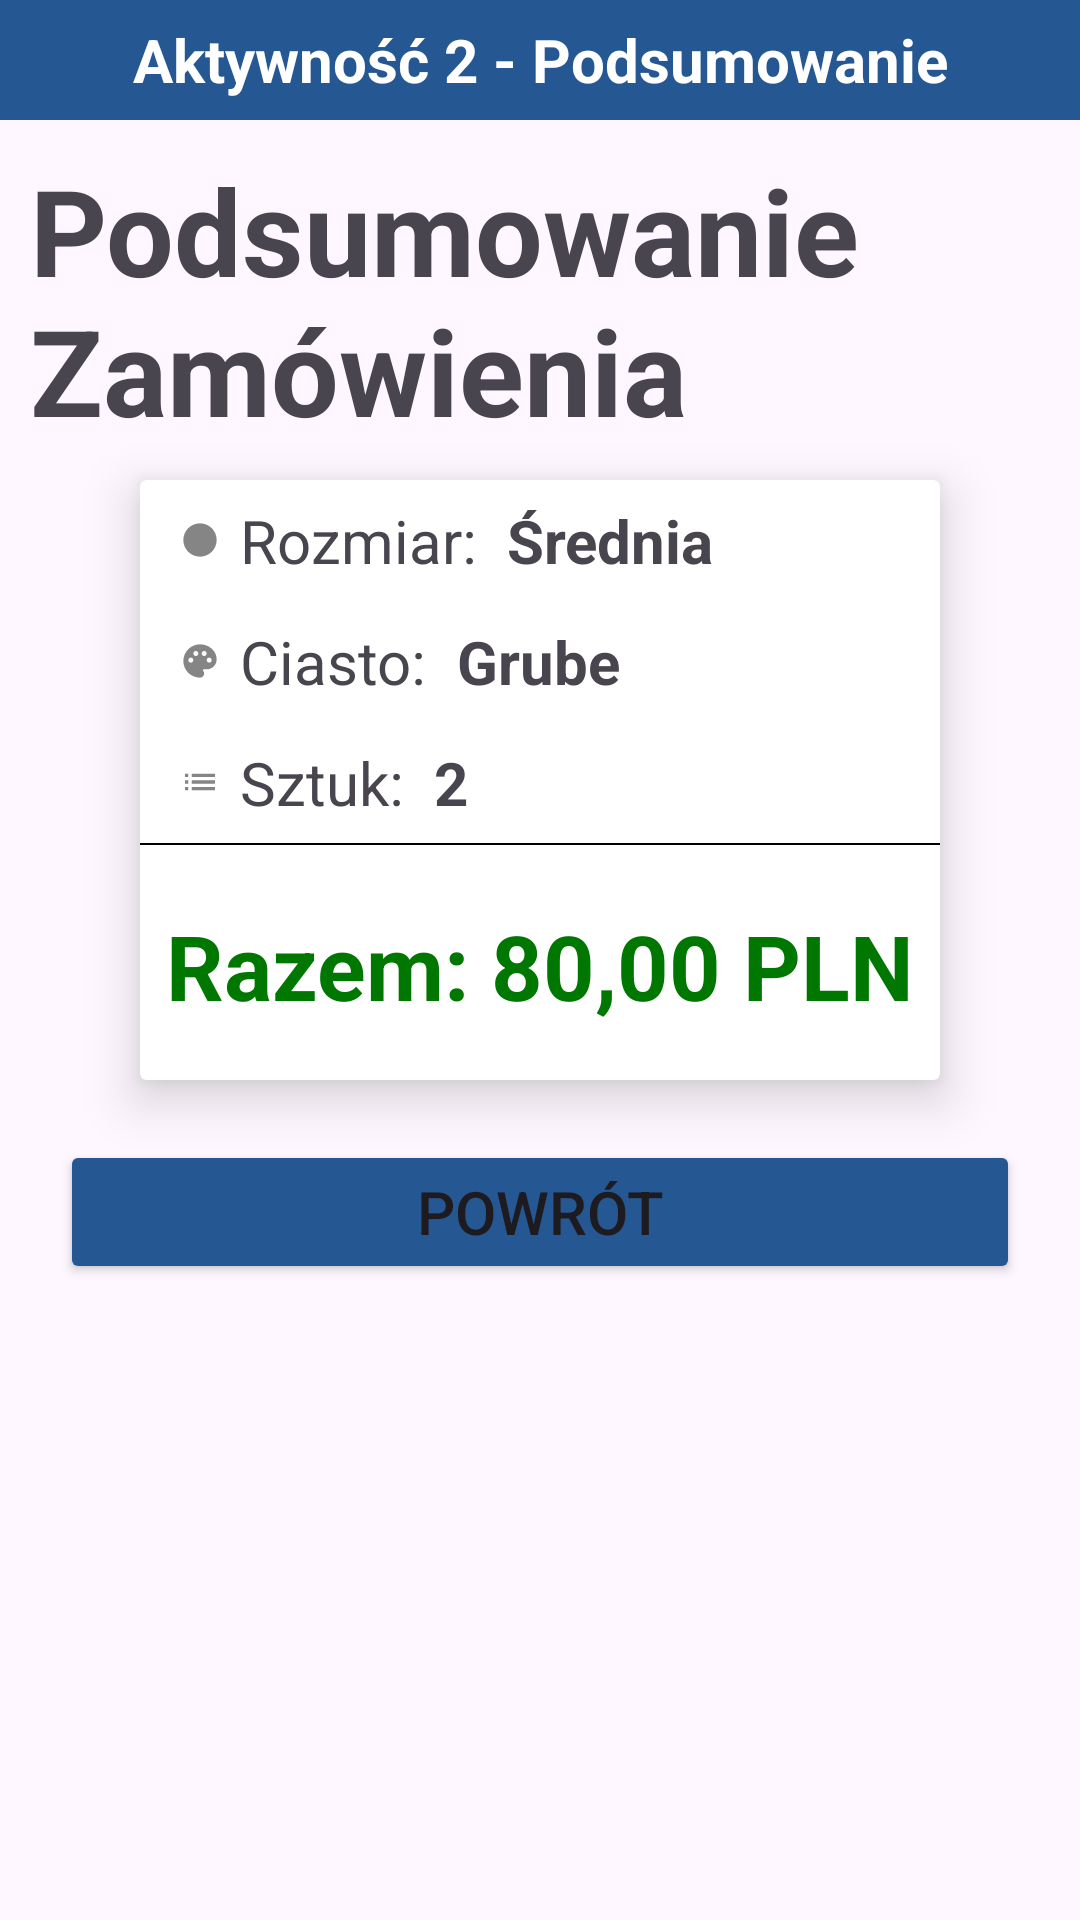

This screen was rendered from an Android layout file. Write that file and the resources it references.
<!-- AndroidManifest.xml: application theme Theme.Egzamin3 -->
<!-- res/layout/activity_main2.xml -->
<?xml version="1.0" encoding="utf-8"?>
<LinearLayout xmlns:android="http://schemas.android.com/apk/res/android"
    xmlns:app="http://schemas.android.com/apk/res-auto"
    xmlns:tools="http://schemas.android.com/tools"
    android:id="@+id/main"
    android:layout_width="match_parent"
    android:layout_height="match_parent"
    tools:context=".MainActivity"
    android:orientation="vertical">

    <TextView
        android:layout_width="match_parent"
        android:layout_height="120px"
        android:text="Aktywność 2 - Podsumowanie"
        android:textSize="20dp"
        android:textStyle="bold"
        android:gravity="center"
        android:background="#255793"
        android:textColor="@android:color/white"></TextView>
    <TextView
        android:layout_width="wrap_content"
        android:layout_height="wrap_content"
        android:text="Podsumowanie Zamówienia"
        android:layout_margin="10dp"
        android:textSize="40dp"
        android:textStyle="bold"/>
    <androidx.cardview.widget.CardView
        app:cardElevation="30px"
        android:layout_width="800px"
        android:layout_height="600px"
        android:layout_gravity="center">
        <LinearLayout
            android:layout_width="match_parent"
            android:layout_height="match_parent"
            android:orientation="vertical">

        <LinearLayout
            android:layout_width="wrap_content"
            android:layout_height="wrap_content"
             android:layout_margin="20px">
            <ImageView
                android:layout_width="40px"
                android:layout_height="40px"
                android:src="@drawable/dot"
                android:layout_gravity="center"
                android:layout_margin="20px">

            </ImageView>
            <TextView
                android:layout_width="wrap_content"
                android:layout_height="wrap_content"
                android:text="Rozmiar:"
                android:textSize="20dp"/>
            <TextView
                android:id="@+id/size2"
                android:layout_width="wrap_content"
                android:layout_height="wrap_content"
                android:textStyle="bold"
                android:text="Średnia"
                android:layout_marginLeft="10dp"
                android:textSize="20dp"/>
        </LinearLayout>
            <LinearLayout
                android:layout_width="wrap_content"
                android:layout_height="wrap_content"
                android:layout_margin="20px">
                <ImageView
                    android:layout_width="40px"
                    android:layout_height="40px"
                    android:src="@drawable/palette"
                    android:layout_gravity="center"
                    android:layout_margin="20px">

                </ImageView>
                <TextView
                    android:layout_width="wrap_content"
                    android:layout_height="wrap_content"
                    android:text="Ciasto:"
                    android:textSize="20dp"/>
                <TextView
                    android:id="@+id/thick2"
                    android:layout_width="wrap_content"
                    android:layout_height="wrap_content"
                    android:textStyle="bold"
                    android:text="Grube"
                    android:layout_marginLeft="10dp"
                    android:textSize="20dp"/>
            </LinearLayout>
            <LinearLayout
                android:layout_width="wrap_content"
                android:layout_height="wrap_content"
                android:layout_margin="20px">
                <ImageView
                    android:layout_width="40px"
                    android:layout_height="40px"
                    android:src="@drawable/list"
                    android:layout_gravity="center"
                    android:layout_margin="20px">

                </ImageView>
                <TextView
                    android:layout_width="wrap_content"
                    android:layout_height="wrap_content"
                    android:text="Sztuk:"
                    android:textSize="20dp"/>
                <TextView
                    android:id="@+id/count2"
                    android:layout_width="wrap_content"
                    android:layout_height="wrap_content"
                    android:textStyle="bold"
                    android:text="2"
                    android:layout_marginLeft="10dp"
                    android:textSize="20dp"/>
            </LinearLayout>
            <View
                android:layout_width="match_parent"
                android:layout_height="2px"
                android:background="@color/black"/>
            <TextView
                android:id="@+id/Total"
                android:layout_width="match_parent"
                android:layout_height="wrap_content"
                android:text="Razem: 80,00 PLN"
                android:textAlignment="center"
                android:layout_marginTop="20dp"
                android:textSize="30dp"
                android:textStyle="bold"
                android:layout_gravity="center"
                android:textColor="#007700"/>
        </LinearLayout>
    </androidx.cardview.widget.CardView>

    <Button
        android:id="@+id/Back"
        android:layout_width="match_parent"
        android:layout_height="wrap_content"
        android:layout_margin="20dp"
        android:backgroundTint="#255793"
        android:text="POWRÓT"
        android:textSize="20dp"></Button>

</LinearLayout>
<!-- resources referenced by this layout -->
<resources>
  <!-- drawable dot (drawable-anydpi) -->
  <vector xmlns:android="http://schemas.android.com/apk/res/android"
      android:width="24dp"
      android:height="24dp"
      android:viewportWidth="24"
      android:viewportHeight="24"
      android:tint="#333333"
      android:alpha="0.6">
    <path
        android:fillColor="@android:color/white"
        android:pathData="M12,2C6.47,2 2,6.47 2,12s4.47,10 10,10 10,-4.47 10,-10S17.53,2 12,2z"/>
  </vector>
  <!-- drawable list (drawable-anydpi) -->
  <vector xmlns:android="http://schemas.android.com/apk/res/android"
      android:width="24dp"
      android:height="24dp"
      android:viewportWidth="24"
      android:viewportHeight="24"
      android:tint="#333333"
      android:alpha="0.6"
      android:autoMirrored="true">
    <path
        android:fillColor="@android:color/white"
        android:pathData="M3,13h2v-2L3,11v2zM3,17h2v-2L3,15v2zM3,9h2L5,7L3,7v2zM7,13h14v-2L7,11v2zM7,17h14v-2L7,15v2zM7,7v2h14L21,7L7,7z"/>
  </vector>
  <!-- drawable palette (drawable-anydpi) -->
  <vector xmlns:android="http://schemas.android.com/apk/res/android"
      android:width="24dp"
      android:height="24dp"
      android:viewportWidth="24"
      android:viewportHeight="24"
      android:tint="#333333"
      android:alpha="0.6">
    <path
        android:fillColor="@android:color/white"
        android:pathData="M12,2C6.49,2 2,6.49 2,12s4.49,10 10,10c1.38,0 2.5,-1.12 2.5,-2.5c0,-0.61 -0.23,-1.2 -0.64,-1.67c-0.08,-0.1 -0.13,-0.21 -0.13,-0.33c0,-0.28 0.22,-0.5 0.5,-0.5H16c3.31,0 6,-2.69 6,-6C22,6.04 17.51,2 12,2zM17.5,13c-0.83,0 -1.5,-0.67 -1.5,-1.5c0,-0.83 0.67,-1.5 1.5,-1.5s1.5,0.67 1.5,1.5C19,12.33 18.33,13 17.5,13zM14.5,9C13.67,9 13,8.33 13,7.5C13,6.67 13.67,6 14.5,6S16,6.67 16,7.5C16,8.33 15.33,9 14.5,9zM5,11.5C5,10.67 5.67,10 6.5,10S8,10.67 8,11.5C8,12.33 7.33,13 6.5,13S5,12.33 5,11.5zM11,7.5C11,8.33 10.33,9 9.5,9S8,8.33 8,7.5C8,6.67 8.67,6 9.5,6S11,6.67 11,7.5z"/>
  </vector>
  <style name="Theme.Egzamin3" parent="Base.Theme.Egzamin3" />
  <style name="Base.Theme.Egzamin3" parent="Theme.Material3.DayNight.NoActionBar">
          
          
      </style>
  <!-- not gathered from this repository: default colours our renderer supplied (Android Studio template values) -->
  <color name="black">#FF000000</color>
</resources>
